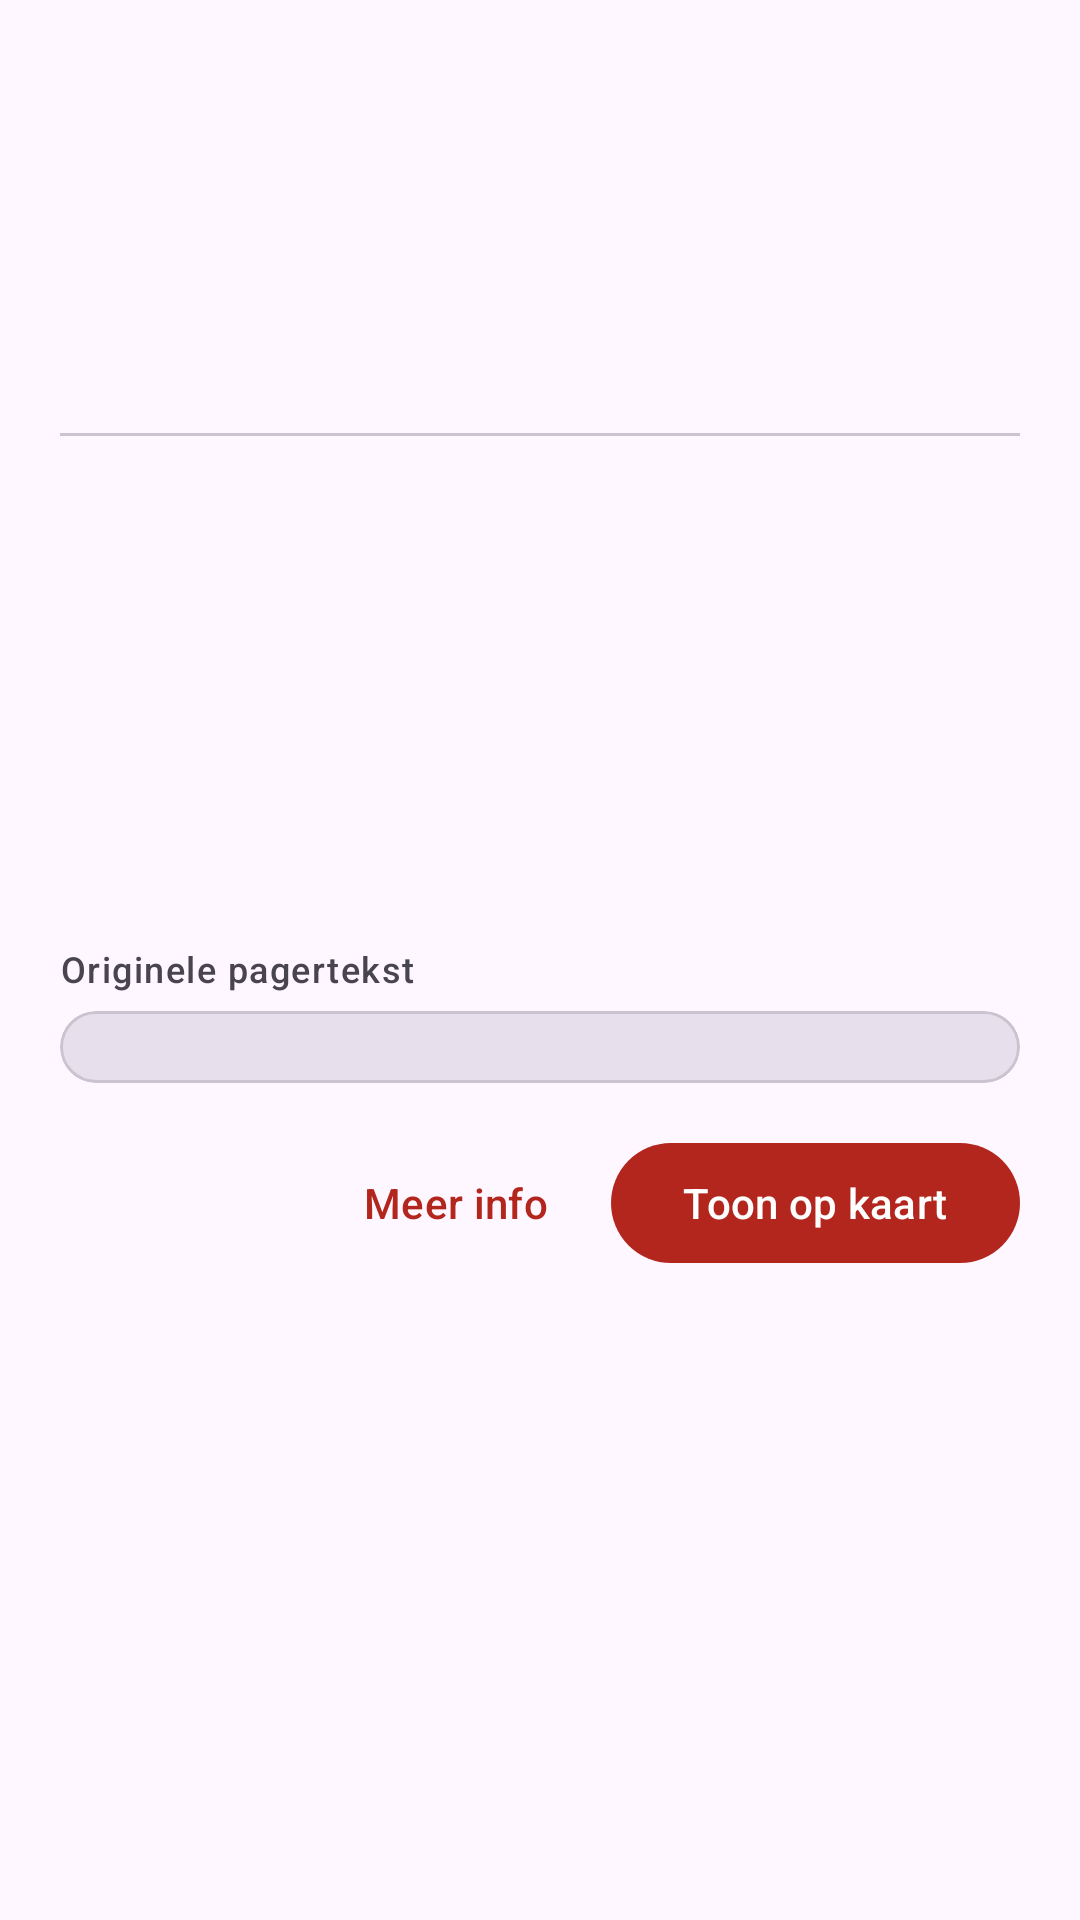

Reconstruct the res/layout file that produces this screen, plus the resources it refers to.
<!-- AndroidManifest.xml: application theme Theme.P2000 -->
<!-- res/layout/sheet_detail.xml -->
<?xml version="1.0" encoding="utf-8"?>
<androidx.core.widget.NestedScrollView xmlns:android="http://schemas.android.com/apk/res/android"
    xmlns:app="http://schemas.android.com/apk/res-auto"
    android:layout_width="match_parent"
    android:layout_height="wrap_content">

    <LinearLayout
        android:layout_width="match_parent"
        android:layout_height="wrap_content"
        android:orientation="vertical"
        android:padding="20dp">

        <LinearLayout
            android:layout_width="match_parent"
            android:layout_height="wrap_content"
            android:orientation="horizontal"
            android:gravity="center_vertical">

            <ImageView
                android:id="@+id/detailIcon"
                android:layout_width="44dp"
                android:layout_height="44dp"
                android:padding="9dp"
                android:background="@drawable/bg_type_badge"
                android:importantForAccessibility="no"
                app:tint="@android:color/white" />

            <LinearLayout
                android:layout_width="0dp"
                android:layout_height="wrap_content"
                android:layout_weight="1"
                android:layout_marginStart="12dp"
                android:orientation="vertical">

                <TextView
                    android:id="@+id/detailType"
                    android:layout_width="match_parent"
                    android:layout_height="wrap_content"
                    android:textAppearance="?attr/textAppearanceTitleMedium" />

                <TextView
                    android:id="@+id/detailTime"
                    android:layout_width="match_parent"
                    android:layout_height="wrap_content"
                    android:textAppearance="?attr/textAppearanceBodySmall"
                    android:textColor="?android:attr/textColorSecondary" />
            </LinearLayout>
        </LinearLayout>

        <TextView
            android:id="@+id/detailAard"
            android:layout_width="match_parent"
            android:layout_height="wrap_content"
            android:layout_marginTop="14dp"
            android:textAppearance="?attr/textAppearanceTitleLarge" />

        <TextView
            android:id="@+id/detailOmschrijving"
            android:layout_width="match_parent"
            android:layout_height="wrap_content"
            android:layout_marginTop="4dp"
            android:textAppearance="?attr/textAppearanceBodyMedium" />

        <com.google.android.material.divider.MaterialDivider
            android:layout_width="match_parent"
            android:layout_height="wrap_content"
            android:layout_marginVertical="14dp" />

        <TextView
            android:id="@+id/detailPrio"
            android:layout_width="match_parent"
            android:layout_height="wrap_content"
            android:textAppearance="?attr/textAppearanceBodyMedium"
            android:drawablePadding="8dp" />

        <TextView
            android:id="@+id/detailLocatie"
            android:layout_width="match_parent"
            android:layout_height="wrap_content"
            android:layout_marginTop="6dp"
            android:textAppearance="?attr/textAppearanceBodyMedium" />

        <TextView
            android:id="@+id/detailRegio"
            android:layout_width="match_parent"
            android:layout_height="wrap_content"
            android:layout_marginTop="6dp"
            android:textAppearance="?attr/textAppearanceBodyMedium" />

        <TextView
            android:id="@+id/detailEenheden"
            android:layout_width="match_parent"
            android:layout_height="wrap_content"
            android:layout_marginTop="6dp"
            android:textAppearance="?attr/textAppearanceBodyMedium" />

        <TextView
            android:id="@+id/detailDossier"
            android:layout_width="match_parent"
            android:layout_height="wrap_content"
            android:layout_marginTop="6dp"
            android:textAppearance="?attr/textAppearanceBodyMedium" />

        <TextView
            android:id="@+id/detailBron"
            android:layout_width="match_parent"
            android:layout_height="wrap_content"
            android:layout_marginTop="6dp"
            android:textAppearance="?attr/textAppearanceBodySmall"
            android:textColor="?android:attr/textColorSecondary" />

        
        <TextView
            android:id="@+id/detailStats"
            android:layout_width="match_parent"
            android:layout_height="wrap_content"
            android:layout_marginTop="10dp"
            android:visibility="gone"
            android:textAppearance="?attr/textAppearanceBodySmall"
            android:textColor="?android:attr/textColorSecondary" />

        <TextView
            android:id="@+id/detailSubHeader"
            android:layout_width="wrap_content"
            android:layout_height="wrap_content"
            android:layout_marginTop="14dp"
            android:text="@string/detail_raw_title"
            android:textAppearance="?attr/textAppearanceLabelMedium"
            android:textColor="?android:attr/textColorSecondary" />

        <com.google.android.material.card.MaterialCardView
            android:layout_width="match_parent"
            android:layout_height="wrap_content"
            android:layout_marginTop="6dp"
            app:cardCornerRadius="12dp"
            app:cardElevation="0dp"
            app:cardBackgroundColor="?attr/colorSurfaceVariant">

            
            <LinearLayout
                android:id="@+id/detailSubContainer"
                android:layout_width="match_parent"
                android:layout_height="wrap_content"
                android:orientation="vertical"
                android:padding="12dp" />
        </com.google.android.material.card.MaterialCardView>

        <LinearLayout
            android:layout_width="match_parent"
            android:layout_height="wrap_content"
            android:layout_marginTop="16dp"
            android:orientation="horizontal"
            android:gravity="end">

            <com.google.android.material.button.MaterialButton
                android:id="@+id/buttonOpenBrowser"
                style="@style/Widget.Material3.Button.TextButton"
                android:layout_width="wrap_content"
                android:layout_height="wrap_content"
                android:text="@string/detail_open_browser" />

            <com.google.android.material.button.MaterialButton
                android:id="@+id/buttonShowOnMap"
                android:layout_width="wrap_content"
                android:layout_height="wrap_content"
                android:layout_marginStart="8dp"
                android:text="@string/detail_show_on_map" />
        </LinearLayout>
    </LinearLayout>
</androidx.core.widget.NestedScrollView>
<!-- resources referenced by this layout -->
<resources>
  <string name="detail_open_browser">Meer info</string>
  <string name="detail_raw_title">Originele pagertekst</string>
  <string name="detail_show_on_map">Toon op kaart</string>
  <style name="Theme.P2000" parent="Theme.Material3.DayNight.NoActionBar">
          <item name="colorPrimary">#B3261E</item>
          <item name="colorSecondary">#1565C0</item>
      </style>
</resources>
